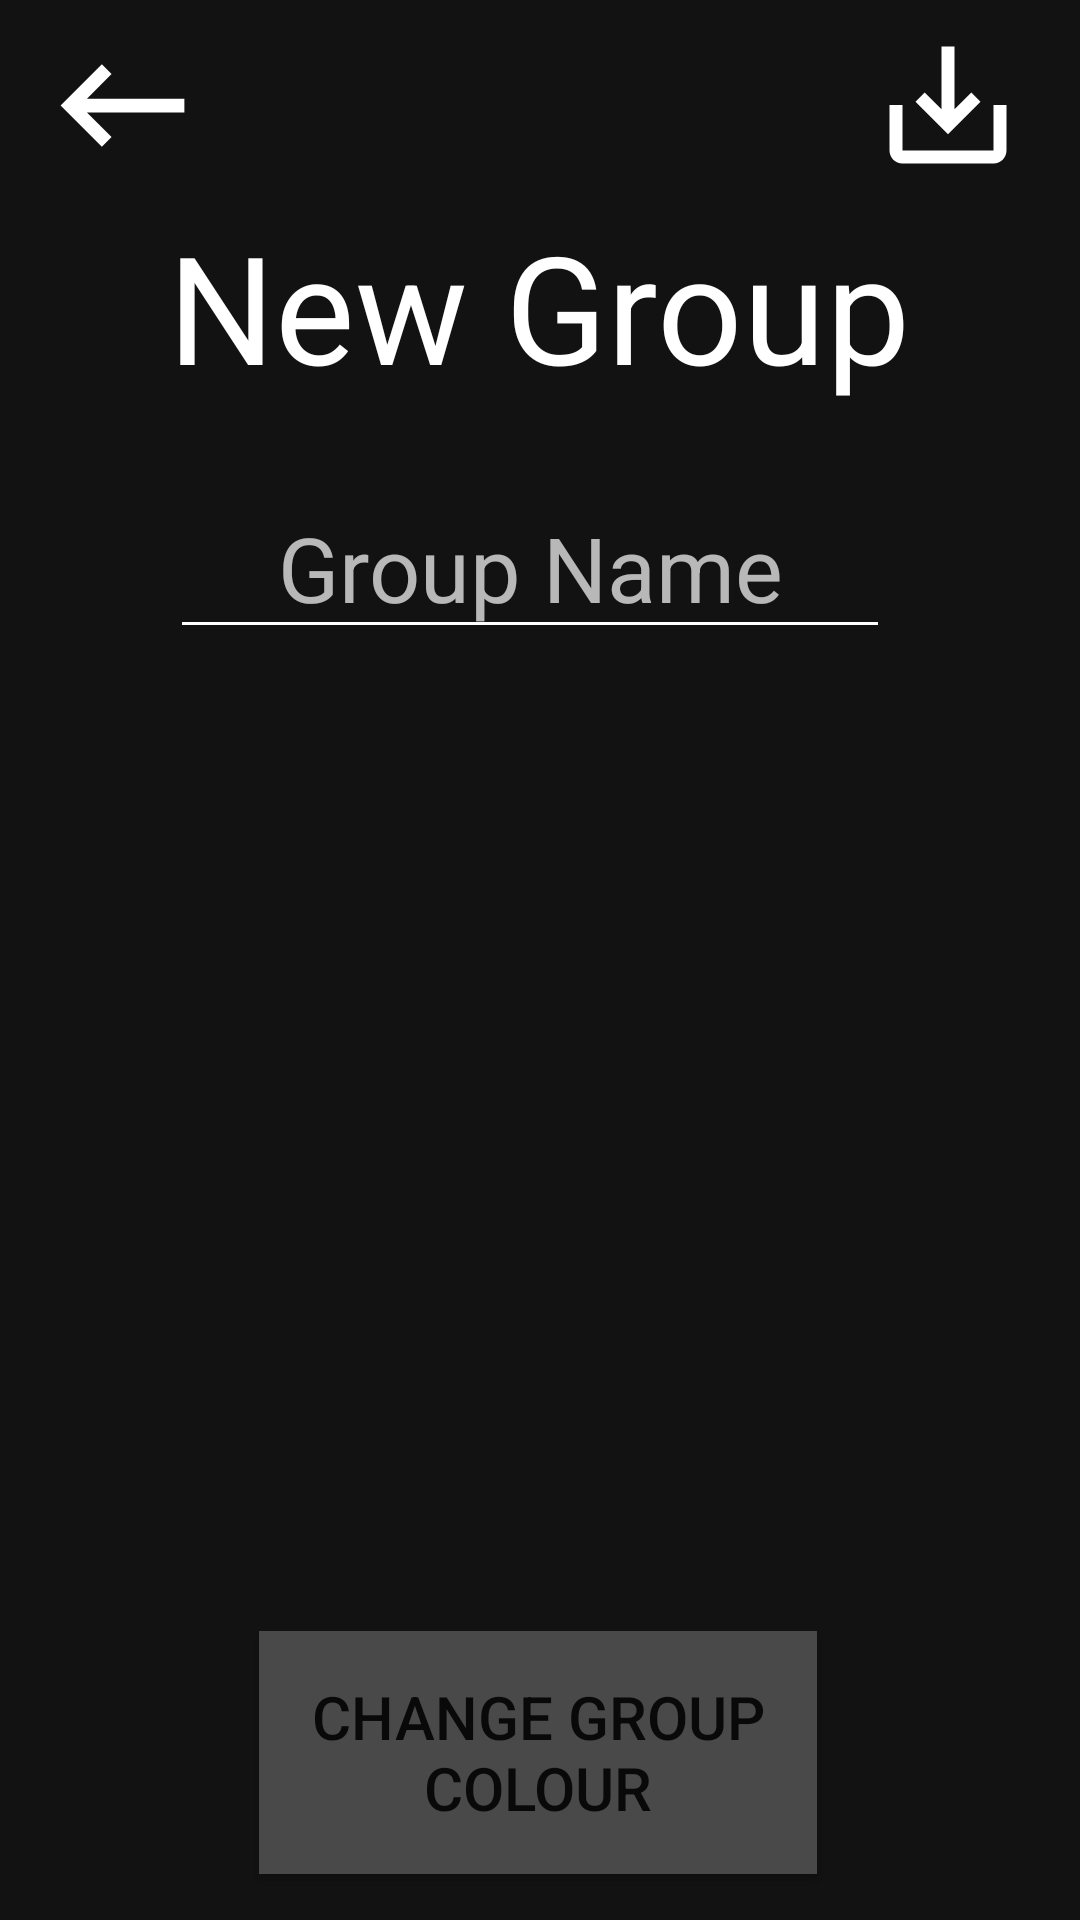

Reconstruct the res/layout file that produces this screen, plus the resources it refers to.
<!-- AndroidManifest.xml: application theme AppTheme -->
<!-- res/layout/add_group_page.xml -->
<?xml version="1.0" encoding="utf-8"?>
<androidx.coordinatorlayout.widget.CoordinatorLayout xmlns:android="http://schemas.android.com/apk/res/android"
    xmlns:app="http://schemas.android.com/apk/res-auto"
    xmlns:tools="http://schemas.android.com/tools"
    android:id="@+id/coordinatorLayout2"
    android:layout_width="match_parent"
    android:layout_height="match_parent">

    <androidx.constraintlayout.widget.ConstraintLayout
        android:layout_width="match_parent"
        android:layout_height="match_parent"
        android:background="@color/colorPrimary"
        tools:context=".AddGroupPage">

        <TextView
            android:id="@+id/createGroupTitle"
            android:layout_width="wrap_content"
            android:layout_height="wrap_content"
            android:text="New Group"
            android:textColor="@color/editTextColor"
            android:textSize="50dp"
            app:layout_constraintBottom_toBottomOf="parent"
            app:layout_constraintEnd_toEndOf="parent"
            app:layout_constraintHorizontal_bias="0.496"
            app:layout_constraintLeft_toLeftOf="parent"
            app:layout_constraintRight_toRightOf="parent"
            app:layout_constraintStart_toStartOf="parent"
            app:layout_constraintTop_toTopOf="parent"
            app:layout_constraintVertical_bias="0.12" />

        <ImageButton
            android:id="@+id/backBtnAddGroup"
            android:layout_width="55dp"
            android:layout_height="56dp"
            android:background="?attr/selectableItemBackgroundBorderless"
            android:scaleType="fitCenter"
            app:layout_constraintBottom_toTopOf="@+id/createGroupTitle"
            app:layout_constraintEnd_toEndOf="parent"
            app:layout_constraintHorizontal_bias="0.044"
            app:layout_constraintStart_toStartOf="parent"
            app:layout_constraintTop_toTopOf="parent"
            app:layout_constraintVertical_bias="0.551"
            app:srcCompat="@drawable/back_arrow" />

        <ImageButton
            android:id="@+id/saveBtn"
            android:layout_width="62dp"
            android:layout_height="52dp"
            android:background="?attr/selectableItemBackgroundBorderless"
            android:scaleType="fitCenter"
            android:src="@drawable/save_btn"
            app:layout_constraintBottom_toTopOf="@+id/createGroupTitle"
            app:layout_constraintEnd_toEndOf="parent"
            app:layout_constraintHorizontal_bias="0.943"
            app:layout_constraintStart_toEndOf="@+id/backBtnAddGroup"
            app:layout_constraintTop_toTopOf="parent"
            app:layout_constraintVertical_bias="0.535" />

        <EditText
            android:id="@+id/groupName"
            android:layout_width="240dp"
            android:layout_height="wrap_content"
            android:backgroundTint="@android:color/white"
            android:hint="Group Name"
            android:inputType="text"
            android:textAlignment="center"
            android:textCursorDrawable="@null"
            android:textSize="30dp"
           android:imeOptions="actionDone"
            android:theme="@android:style/ThemeOverlay.Material.Dark"
            app:layout_constraintBottom_toBottomOf="parent"
            app:layout_constraintEnd_toEndOf="parent"
            app:layout_constraintHorizontal_bias="0.473"
            app:layout_constraintStart_toStartOf="parent"
            app:layout_constraintTop_toBottomOf="@+id/createGroupTitle"
            app:layout_constraintVertical_bias="0.053" />

        <GridView
            android:id="@+id/iconGrid"
            android:layout_width="350dp"
            android:layout_height="wrap_content"
            android:layout_marginBottom="20dp"
            android:gravity="center"
            android:horizontalSpacing="10dp"
            android:isScrollContainer="false"
            android:numColumns="3"
            android:scrollbars="vertical"
            android:stretchMode="columnWidth"
            android:verticalSpacing="20dp"

            app:layout_constraintBottom_toTopOf="@+id/colPickerBtn"
            app:layout_constraintEnd_toEndOf="parent"
            app:layout_constraintHorizontal_bias="0.491"
            app:layout_constraintStart_toStartOf="parent"
            app:layout_constraintTop_toBottomOf="@+id/groupName"
            app:layout_constraintVertical_bias="0.497" />

        <Button
            android:id="@+id/colPickerBtn"
            android:layout_width="186dp"
            android:layout_height="81dp"
            android:background="#494949"
            android:padding="8dp"
            android:text="Change Group Colour"
            android:textSize="20dp"
            app:layout_constraintBottom_toBottomOf="parent"
            app:layout_constraintEnd_toEndOf="parent"
            app:layout_constraintHorizontal_bias="0.497"
            app:layout_constraintStart_toStartOf="parent"
            app:layout_constraintTop_toBottomOf="@+id/groupName"
            app:layout_constraintVertical_bias="0.955" />


    </androidx.constraintlayout.widget.ConstraintLayout>
</androidx.coordinatorlayout.widget.CoordinatorLayout>
<!-- resources referenced by this layout -->
<resources>
  <color name="colorPrimary">#121212</color>
  <color name="editTextColor">#FFFFFF</color>
  <!-- drawable back_arrow (drawable) -->
  <vector xmlns:android="http://schemas.android.com/apk/res/android"
      android:width="24dp"
      android:height="24dp"
      android:viewportWidth="24"
      android:viewportHeight="24"
  >
    <path
        android:fillColor="@android:color/white"
        android:pathData="M21,11H6.83l3.58,-3.59L9,6l-6,6 6,6 1.41,-1.41L6.83,13H21z"/>
  </vector>
  <!-- drawable save_btn (drawable) -->
  <vector xmlns:android="http://schemas.android.com/apk/res/android"
      android:width="24dp"
      android:height="24dp"
      android:viewportWidth="24"
      android:viewportHeight="24"
    >
    <path
        android:fillColor="@android:color/white"
        android:pathData="M19,12v7L5,19v-7L3,12v7c0,1.1 0.9,2 2,2h14c1.1,0 2,-0.9 2,-2v-7h-2zM13,12.67l2.59,-2.58L17,11.5l-5,5 -5,-5 1.41,-1.41L11,12.67L11,3h2z"/>
  </vector>
  <style name="AppTheme" parent="Theme.AppCompat.DayNight.NoActionBar">
          
          <item name="colorPrimary">@color/colorPrimary</item>
          <item name="colorPrimaryDark">@color/colorPrimaryDark</item>
          <item name="colorAccent">@color/colorAccent</item>
          <item name="editTextColor">@color/editTextColor</item>
          <item name="android:dialogTheme">@style/DialogTheme</item>
      </style>
  <color name="colorPrimaryDark">#000000</color>
  <color name="colorAccent">#D81B60</color>
  <style name="DialogTheme" parent="android:Theme.Material.Dialog">
          <item name="android:colorAccent"> #fff</item>
          <item name="android:textColor"> #fff</item>
      </style>
</resources>
